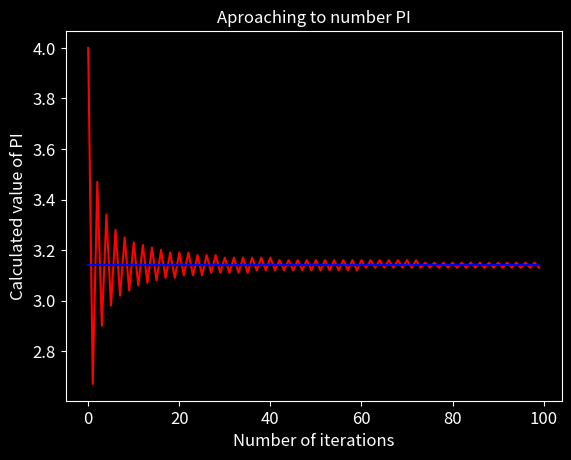

This figure's Python source:
def calculate_pi(n):
    X = []
    Y = []
    Z = []
    s = 0

    for i in range(1, n+1):
        s = s + 1.0*(-1)**(i+1)*4/(2*i-1)
        X.append(i)
        Y.append(round(s,2))
        Z.append(3.14)
    return X, Y ,Z

X,Y,Z  = calculate_pi(100)

#50 iteracions

import matplotlib.pyplot as plt

plt.style.use('dark_background')

fig, ax = plt.subplots()
ax.plot(Y, c= 'red')
ax.plot(Z, c = 'blue')

ax.set_title("Aproaching to number PI",fontsize=12)
ax.set_xlabel('Number of iterations',fontsize=12)
ax.set_ylabel("Calculated value of PI",fontsize=12)
ax.tick_params(axis = 'both',which = 'major',labelsize=12)
plt.show()
